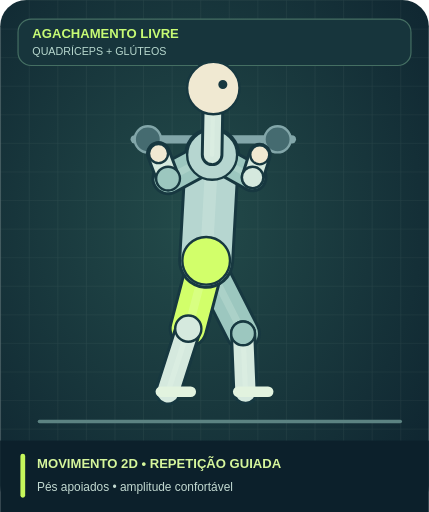
t = 0.00 s
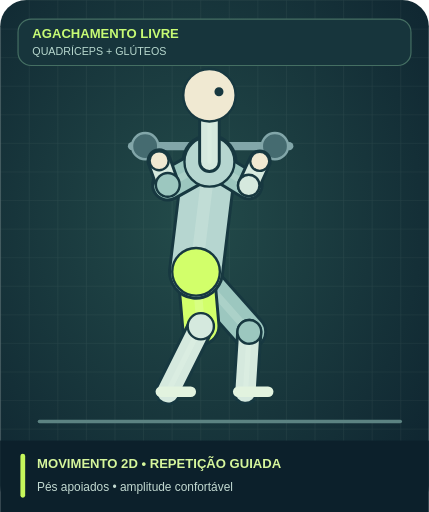
t = 1.48 s
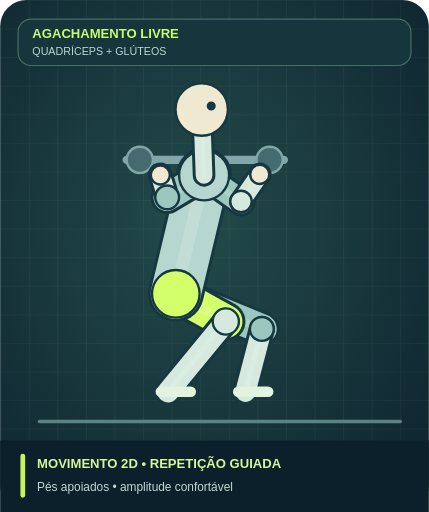
t = 2.64 s
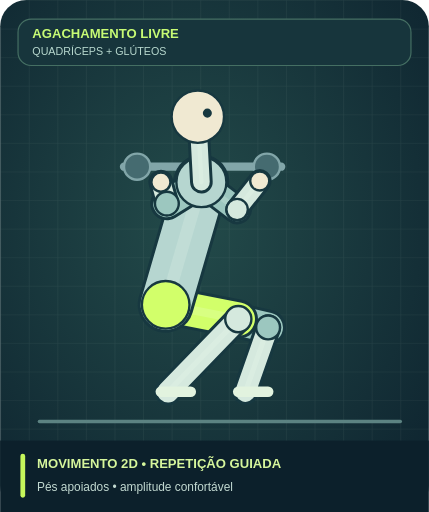
t = 3.83 s
t = 5.01 s: frame unchanged from t = 2.64 s, image omitted
t = 6.17 s: frame unchanged from t = 1.48 s, image omitted

The animated SVG that drew these frames (rendered in a browser with its animation timeline set to each time). Animation: 132 SMIL elements (animate=132); one cycle of 7.50 s, repeats indefinitely.

<svg xmlns="http://www.w3.org/2000/svg" viewBox="0 0 360 430" role="img" aria-labelledby="title desc"><title id="title">AGACHAMENTO LIVRE — MOVIMENTO 2D • REPETIÇÃO GUIADA</title><desc id="desc">Desenho educativo original. Pés apoiados • amplitude confortável. Não avalia postura.</desc><defs><radialGradient id="back" cx="45%" cy="43%" r="78%"><stop stop-color="#234b4a"/><stop offset="1" stop-color="#0d222e"/></radialGradient><pattern id="gr" patternUnits="userSpaceOnUse" width="24" height="24"><path d="M24 0H0V24" fill="none" stroke="#bbd4cb" stroke-opacity=".09"/></pattern></defs><rect width="360" height="430" rx="22" fill="url(#back)"/><rect width="360" height="430" rx="22" fill="url(#gr)"/><rect x="15" y="16" rx="11" width="330" height="39" fill="#17353c" stroke="#456f63"/><text x="27" y="32" fill="#c7fb74" font-size="11" font-weight="800" font-family="Arial,sans-serif">AGACHAMENTO LIVRE</text><text x="27" y="46" fill="#b7d8ce" font-size="9" font-family="Arial,sans-serif">QUADRÍCEPS + GLÚTEOS</text><g transform="translate(0 -2)"><line x1="33.00" y1="356.00" x2="336.00" y2="356.00" stroke="#5c8382" stroke-width="3" stroke-linecap="round"></line><line x1="113.00" y1="119.00" x2="245.00" y2="119.00" stroke="#82a6a9" stroke-width="7" stroke-linecap="round"><animate attributeName="x1" values="113;113;104;104;113;113" keyTimes="0;0.12;0.43;0.59;0.9;1" dur="7.5s" repeatCount="indefinite"/><animate attributeName="y1" values="119;119;142;142;119;119" keyTimes="0;0.12;0.43;0.59;0.9;1" dur="7.5s" repeatCount="indefinite"/><animate attributeName="x2" values="245;245;236;236;245;245" keyTimes="0;0.12;0.43;0.59;0.9;1" dur="7.5s" repeatCount="indefinite"/><animate attributeName="y2" values="119;119;142;142;119;119" keyTimes="0;0.12;0.43;0.59;0.9;1" dur="7.5s" repeatCount="indefinite"/></line><circle cx="124.00" cy="119.00" r="11.00" fill="#456b70" stroke="#82a6a9" stroke-width="2"><animate attributeName="cx" values="124;124;115;115;124;124" keyTimes="0;0.12;0.43;0.59;0.9;1" dur="7.5s" repeatCount="indefinite"/><animate attributeName="cy" values="119;119;142;142;119;119" keyTimes="0;0.12;0.43;0.59;0.9;1" dur="7.5s" repeatCount="indefinite"/></circle><circle cx="233.00" cy="119.00" r="11.00" fill="#456b70" stroke="#82a6a9" stroke-width="2"><animate attributeName="cx" values="233;233;224;224;233;233" keyTimes="0;0.12;0.43;0.59;0.9;1" dur="7.5s" repeatCount="indefinite"/><animate attributeName="cy" values="119;119;142;142;119;119" keyTimes="0;0.12;0.43;0.59;0.9;1" dur="7.5s" repeatCount="indefinite"/></circle><line x1="173.00" y1="221.00" x2="204.00" y2="282.00" stroke="#173840" stroke-width="30" stroke-linecap="round"><animate attributeName="x1" values="173;173;139;139;173;173" keyTimes="0;0.12;0.43;0.59;0.9;1" dur="7.5s" repeatCount="indefinite"/><animate attributeName="y1" values="221;221;258;258;221;221" keyTimes="0;0.12;0.43;0.59;0.9;1" dur="7.5s" repeatCount="indefinite"/><animate attributeName="x2" values="204;204;225;225;204;204" keyTimes="0;0.12;0.43;0.59;0.9;1" dur="7.5s" repeatCount="indefinite"/><animate attributeName="y2" values="282;282;277;277;282;282" keyTimes="0;0.12;0.43;0.59;0.9;1" dur="7.5s" repeatCount="indefinite"/></line><line x1="173.00" y1="221.00" x2="204.00" y2="282.00" stroke="#9cc7bf" stroke-width="25" stroke-linecap="round"><animate attributeName="x1" values="173;173;139;139;173;173" keyTimes="0;0.12;0.43;0.59;0.9;1" dur="7.5s" repeatCount="indefinite"/><animate attributeName="y1" values="221;221;258;258;221;221" keyTimes="0;0.12;0.43;0.59;0.9;1" dur="7.5s" repeatCount="indefinite"/><animate attributeName="x2" values="204;204;225;225;204;204" keyTimes="0;0.12;0.43;0.59;0.9;1" dur="7.5s" repeatCount="indefinite"/><animate attributeName="y2" values="282;282;277;277;282;282" keyTimes="0;0.12;0.43;0.59;0.9;1" dur="7.5s" repeatCount="indefinite"/></line><line x1="173.00" y1="221.00" x2="204.00" y2="282.00" stroke="#f3fff2" stroke-width="6.25" stroke-linecap="round" opacity=".18"><animate attributeName="x1" values="173;173;139;139;173;173" keyTimes="0;0.12;0.43;0.59;0.9;1" dur="7.5s" repeatCount="indefinite"/><animate attributeName="y1" values="221;221;258;258;221;221" keyTimes="0;0.12;0.43;0.59;0.9;1" dur="7.5s" repeatCount="indefinite"/><animate attributeName="x2" values="204;204;225;225;204;204" keyTimes="0;0.12;0.43;0.59;0.9;1" dur="7.5s" repeatCount="indefinite"/><animate attributeName="y2" values="282;282;277;277;282;282" keyTimes="0;0.12;0.43;0.59;0.9;1" dur="7.5s" repeatCount="indefinite"/></line><line x1="204.00" y1="282.00" x2="206.00" y2="331.00" stroke="#173840" stroke-width="22" stroke-linecap="round"><animate attributeName="x1" values="204;204;225;225;204;204" keyTimes="0;0.12;0.43;0.59;0.9;1" dur="7.5s" repeatCount="indefinite"/><animate attributeName="y1" values="282;282;277;277;282;282" keyTimes="0;0.12;0.43;0.59;0.9;1" dur="7.5s" repeatCount="indefinite"/></line><line x1="204.00" y1="282.00" x2="206.00" y2="331.00" stroke="#d5e9de" stroke-width="17" stroke-linecap="round"><animate attributeName="x1" values="204;204;225;225;204;204" keyTimes="0;0.12;0.43;0.59;0.9;1" dur="7.5s" repeatCount="indefinite"/><animate attributeName="y1" values="282;282;277;277;282;282" keyTimes="0;0.12;0.43;0.59;0.9;1" dur="7.5s" repeatCount="indefinite"/></line><line x1="204.00" y1="282.00" x2="206.00" y2="331.00" stroke="#f3fff2" stroke-width="4.25" stroke-linecap="round" opacity=".18"><animate attributeName="x1" values="204;204;225;225;204;204" keyTimes="0;0.12;0.43;0.59;0.9;1" dur="7.5s" repeatCount="indefinite"/><animate attributeName="y1" values="282;282;277;277;282;282" keyTimes="0;0.12;0.43;0.59;0.9;1" dur="7.5s" repeatCount="indefinite"/></line><line x1="173.00" y1="221.00" x2="158.00" y2="278.00" stroke="#173840" stroke-width="33" stroke-linecap="round"><animate attributeName="x1" values="173;173;139;139;173;173" keyTimes="0;0.12;0.43;0.59;0.9;1" dur="7.5s" repeatCount="indefinite"/><animate attributeName="y1" values="221;221;258;258;221;221" keyTimes="0;0.12;0.43;0.59;0.9;1" dur="7.5s" repeatCount="indefinite"/><animate attributeName="x2" values="158;158;200;200;158;158" keyTimes="0;0.12;0.43;0.59;0.9;1" dur="7.5s" repeatCount="indefinite"/><animate attributeName="y2" values="278;278;270;270;278;278" keyTimes="0;0.12;0.43;0.59;0.9;1" dur="7.5s" repeatCount="indefinite"/></line><line x1="173.00" y1="221.00" x2="158.00" y2="278.00" stroke="#d2ff6a" stroke-width="28" stroke-linecap="round"><animate attributeName="x1" values="173;173;139;139;173;173" keyTimes="0;0.12;0.43;0.59;0.9;1" dur="7.5s" repeatCount="indefinite"/><animate attributeName="y1" values="221;221;258;258;221;221" keyTimes="0;0.12;0.43;0.59;0.9;1" dur="7.5s" repeatCount="indefinite"/><animate attributeName="x2" values="158;158;200;200;158;158" keyTimes="0;0.12;0.43;0.59;0.9;1" dur="7.5s" repeatCount="indefinite"/><animate attributeName="y2" values="278;278;270;270;278;278" keyTimes="0;0.12;0.43;0.59;0.9;1" dur="7.5s" repeatCount="indefinite"/></line><line x1="173.00" y1="221.00" x2="158.00" y2="278.00" stroke="#f3fff2" stroke-width="7" stroke-linecap="round" opacity=".18"><animate attributeName="x1" values="173;173;139;139;173;173" keyTimes="0;0.12;0.43;0.59;0.9;1" dur="7.5s" repeatCount="indefinite"/><animate attributeName="y1" values="221;221;258;258;221;221" keyTimes="0;0.12;0.43;0.59;0.9;1" dur="7.5s" repeatCount="indefinite"/><animate attributeName="x2" values="158;158;200;200;158;158" keyTimes="0;0.12;0.43;0.59;0.9;1" dur="7.5s" repeatCount="indefinite"/><animate attributeName="y2" values="278;278;270;270;278;278" keyTimes="0;0.12;0.43;0.59;0.9;1" dur="7.5s" repeatCount="indefinite"/></line><line x1="158.00" y1="278.00" x2="141.00" y2="331.00" stroke="#173840" stroke-width="23" stroke-linecap="round"><animate attributeName="x1" values="158;158;200;200;158;158" keyTimes="0;0.12;0.43;0.59;0.9;1" dur="7.5s" repeatCount="indefinite"/><animate attributeName="y1" values="278;278;270;270;278;278" keyTimes="0;0.12;0.43;0.59;0.9;1" dur="7.5s" repeatCount="indefinite"/></line><line x1="158.00" y1="278.00" x2="141.00" y2="331.00" stroke="#d5e9de" stroke-width="18" stroke-linecap="round"><animate attributeName="x1" values="158;158;200;200;158;158" keyTimes="0;0.12;0.43;0.59;0.9;1" dur="7.5s" repeatCount="indefinite"/><animate attributeName="y1" values="278;278;270;270;278;278" keyTimes="0;0.12;0.43;0.59;0.9;1" dur="7.5s" repeatCount="indefinite"/></line><line x1="158.00" y1="278.00" x2="141.00" y2="331.00" stroke="#f3fff2" stroke-width="4.5" stroke-linecap="round" opacity=".18"><animate attributeName="x1" values="158;158;200;200;158;158" keyTimes="0;0.12;0.43;0.59;0.9;1" dur="7.5s" repeatCount="indefinite"/><animate attributeName="y1" values="278;278;270;270;278;278" keyTimes="0;0.12;0.43;0.59;0.9;1" dur="7.5s" repeatCount="indefinite"/></line><line x1="178.00" y1="132.00" x2="173.00" y2="221.00" stroke="#173840" stroke-width="47" stroke-linecap="round"><animate attributeName="x1" values="178;178;169;169;178;178" keyTimes="0;0.12;0.43;0.59;0.9;1" dur="7.5s" repeatCount="indefinite"/><animate attributeName="y1" values="132;132;155;155;132;132" keyTimes="0;0.12;0.43;0.59;0.9;1" dur="7.5s" repeatCount="indefinite"/><animate attributeName="x2" values="173;173;139;139;173;173" keyTimes="0;0.12;0.43;0.59;0.9;1" dur="7.5s" repeatCount="indefinite"/><animate attributeName="y2" values="221;221;258;258;221;221" keyTimes="0;0.12;0.43;0.59;0.9;1" dur="7.5s" repeatCount="indefinite"/></line><line x1="178.00" y1="132.00" x2="173.00" y2="221.00" stroke="#b6d6d0" stroke-width="42" stroke-linecap="round"><animate attributeName="x1" values="178;178;169;169;178;178" keyTimes="0;0.12;0.43;0.59;0.9;1" dur="7.5s" repeatCount="indefinite"/><animate attributeName="y1" values="132;132;155;155;132;132" keyTimes="0;0.12;0.43;0.59;0.9;1" dur="7.5s" repeatCount="indefinite"/><animate attributeName="x2" values="173;173;139;139;173;173" keyTimes="0;0.12;0.43;0.59;0.9;1" dur="7.5s" repeatCount="indefinite"/><animate attributeName="y2" values="221;221;258;258;221;221" keyTimes="0;0.12;0.43;0.59;0.9;1" dur="7.5s" repeatCount="indefinite"/></line><line x1="178.00" y1="132.00" x2="173.00" y2="221.00" stroke="#f3fff2" stroke-width="10.5" stroke-linecap="round" opacity=".18"><animate attributeName="x1" values="178;178;169;169;178;178" keyTimes="0;0.12;0.43;0.59;0.9;1" dur="7.5s" repeatCount="indefinite"/><animate attributeName="y1" values="132;132;155;155;132;132" keyTimes="0;0.12;0.43;0.59;0.9;1" dur="7.5s" repeatCount="indefinite"/><animate attributeName="x2" values="173;173;139;139;173;173" keyTimes="0;0.12;0.43;0.59;0.9;1" dur="7.5s" repeatCount="indefinite"/><animate attributeName="y2" values="221;221;258;258;221;221" keyTimes="0;0.12;0.43;0.59;0.9;1" dur="7.5s" repeatCount="indefinite"/></line><line x1="178.00" y1="132.00" x2="212.00" y2="151.00" stroke="#173840" stroke-width="25" stroke-linecap="round"><animate attributeName="x1" values="178;178;169;169;178;178" keyTimes="0;0.12;0.43;0.59;0.9;1" dur="7.5s" repeatCount="indefinite"/><animate attributeName="y1" values="132;132;155;155;132;132" keyTimes="0;0.12;0.43;0.59;0.9;1" dur="7.5s" repeatCount="indefinite"/><animate attributeName="x2" values="212;212;199;199;212;212" keyTimes="0;0.12;0.43;0.59;0.9;1" dur="7.5s" repeatCount="indefinite"/><animate attributeName="y2" values="151;151;178;178;151;151" keyTimes="0;0.12;0.43;0.59;0.9;1" dur="7.5s" repeatCount="indefinite"/></line><line x1="178.00" y1="132.00" x2="212.00" y2="151.00" stroke="#9cc7bf" stroke-width="20" stroke-linecap="round"><animate attributeName="x1" values="178;178;169;169;178;178" keyTimes="0;0.12;0.43;0.59;0.9;1" dur="7.5s" repeatCount="indefinite"/><animate attributeName="y1" values="132;132;155;155;132;132" keyTimes="0;0.12;0.43;0.59;0.9;1" dur="7.5s" repeatCount="indefinite"/><animate attributeName="x2" values="212;212;199;199;212;212" keyTimes="0;0.12;0.43;0.59;0.9;1" dur="7.5s" repeatCount="indefinite"/><animate attributeName="y2" values="151;151;178;178;151;151" keyTimes="0;0.12;0.43;0.59;0.9;1" dur="7.5s" repeatCount="indefinite"/></line><line x1="178.00" y1="132.00" x2="212.00" y2="151.00" stroke="#f3fff2" stroke-width="5" stroke-linecap="round" opacity=".18"><animate attributeName="x1" values="178;178;169;169;178;178" keyTimes="0;0.12;0.43;0.59;0.9;1" dur="7.5s" repeatCount="indefinite"/><animate attributeName="y1" values="132;132;155;155;132;132" keyTimes="0;0.12;0.43;0.59;0.9;1" dur="7.5s" repeatCount="indefinite"/><animate attributeName="x2" values="212;212;199;199;212;212" keyTimes="0;0.12;0.43;0.59;0.9;1" dur="7.5s" repeatCount="indefinite"/><animate attributeName="y2" values="151;151;178;178;151;151" keyTimes="0;0.12;0.43;0.59;0.9;1" dur="7.5s" repeatCount="indefinite"/></line><line x1="212.00" y1="151.00" x2="218.00" y2="132.00" stroke="#173840" stroke-width="20" stroke-linecap="round"><animate attributeName="x1" values="212;212;199;199;212;212" keyTimes="0;0.12;0.43;0.59;0.9;1" dur="7.5s" repeatCount="indefinite"/><animate attributeName="y1" values="151;151;178;178;151;151" keyTimes="0;0.12;0.43;0.59;0.9;1" dur="7.5s" repeatCount="indefinite"/><animate attributeName="y2" values="132;132;154;154;132;132" keyTimes="0;0.12;0.43;0.59;0.9;1" dur="7.5s" repeatCount="indefinite"/></line><line x1="212.00" y1="151.00" x2="218.00" y2="132.00" stroke="#d5e9de" stroke-width="15" stroke-linecap="round"><animate attributeName="x1" values="212;212;199;199;212;212" keyTimes="0;0.12;0.43;0.59;0.9;1" dur="7.5s" repeatCount="indefinite"/><animate attributeName="y1" values="151;151;178;178;151;151" keyTimes="0;0.12;0.43;0.59;0.9;1" dur="7.5s" repeatCount="indefinite"/><animate attributeName="y2" values="132;132;154;154;132;132" keyTimes="0;0.12;0.43;0.59;0.9;1" dur="7.5s" repeatCount="indefinite"/></line><line x1="212.00" y1="151.00" x2="218.00" y2="132.00" stroke="#f3fff2" stroke-width="3.75" stroke-linecap="round" opacity=".18"><animate attributeName="x1" values="212;212;199;199;212;212" keyTimes="0;0.12;0.43;0.59;0.9;1" dur="7.5s" repeatCount="indefinite"/><animate attributeName="y1" values="151;151;178;178;151;151" keyTimes="0;0.12;0.43;0.59;0.9;1" dur="7.5s" repeatCount="indefinite"/><animate attributeName="y2" values="132;132;154;154;132;132" keyTimes="0;0.12;0.43;0.59;0.9;1" dur="7.5s" repeatCount="indefinite"/></line><line x1="178.00" y1="132.00" x2="141.00" y2="152.00" stroke="#173840" stroke-width="28" stroke-linecap="round"><animate attributeName="x1" values="178;178;169;169;178;178" keyTimes="0;0.12;0.43;0.59;0.9;1" dur="7.5s" repeatCount="indefinite"/><animate attributeName="y1" values="132;132;155;155;132;132" keyTimes="0;0.12;0.43;0.59;0.9;1" dur="7.5s" repeatCount="indefinite"/><animate attributeName="x2" values="141;141;140;140;141;141" keyTimes="0;0.12;0.43;0.59;0.9;1" dur="7.5s" repeatCount="indefinite"/><animate attributeName="y2" values="152;152;173;173;152;152" keyTimes="0;0.12;0.43;0.59;0.9;1" dur="7.5s" repeatCount="indefinite"/></line><line x1="178.00" y1="132.00" x2="141.00" y2="152.00" stroke="#9cc7bf" stroke-width="23" stroke-linecap="round"><animate attributeName="x1" values="178;178;169;169;178;178" keyTimes="0;0.12;0.43;0.59;0.9;1" dur="7.5s" repeatCount="indefinite"/><animate attributeName="y1" values="132;132;155;155;132;132" keyTimes="0;0.12;0.43;0.59;0.9;1" dur="7.5s" repeatCount="indefinite"/><animate attributeName="x2" values="141;141;140;140;141;141" keyTimes="0;0.12;0.43;0.59;0.9;1" dur="7.5s" repeatCount="indefinite"/><animate attributeName="y2" values="152;152;173;173;152;152" keyTimes="0;0.12;0.43;0.59;0.9;1" dur="7.5s" repeatCount="indefinite"/></line><line x1="178.00" y1="132.00" x2="141.00" y2="152.00" stroke="#f3fff2" stroke-width="5.75" stroke-linecap="round" opacity=".18"><animate attributeName="x1" values="178;178;169;169;178;178" keyTimes="0;0.12;0.43;0.59;0.9;1" dur="7.5s" repeatCount="indefinite"/><animate attributeName="y1" values="132;132;155;155;132;132" keyTimes="0;0.12;0.43;0.59;0.9;1" dur="7.5s" repeatCount="indefinite"/><animate attributeName="x2" values="141;141;140;140;141;141" keyTimes="0;0.12;0.43;0.59;0.9;1" dur="7.5s" repeatCount="indefinite"/><animate attributeName="y2" values="152;152;173;173;152;152" keyTimes="0;0.12;0.43;0.59;0.9;1" dur="7.5s" repeatCount="indefinite"/></line><line x1="141.00" y1="152.00" x2="133.00" y2="131.00" stroke="#173840" stroke-width="21" stroke-linecap="round"><animate attributeName="x1" values="141;141;140;140;141;141" keyTimes="0;0.12;0.43;0.59;0.9;1" dur="7.5s" repeatCount="indefinite"/><animate attributeName="y1" values="152;152;173;173;152;152" keyTimes="0;0.12;0.43;0.59;0.9;1" dur="7.5s" repeatCount="indefinite"/><animate attributeName="x2" values="133;133;135;135;133;133" keyTimes="0;0.12;0.43;0.59;0.9;1" dur="7.5s" repeatCount="indefinite"/><animate attributeName="y2" values="131;131;155;155;131;131" keyTimes="0;0.12;0.43;0.59;0.9;1" dur="7.5s" repeatCount="indefinite"/></line><line x1="141.00" y1="152.00" x2="133.00" y2="131.00" stroke="#d5e9de" stroke-width="16" stroke-linecap="round"><animate attributeName="x1" values="141;141;140;140;141;141" keyTimes="0;0.12;0.43;0.59;0.9;1" dur="7.5s" repeatCount="indefinite"/><animate attributeName="y1" values="152;152;173;173;152;152" keyTimes="0;0.12;0.43;0.59;0.9;1" dur="7.5s" repeatCount="indefinite"/><animate attributeName="x2" values="133;133;135;135;133;133" keyTimes="0;0.12;0.43;0.59;0.9;1" dur="7.5s" repeatCount="indefinite"/><animate attributeName="y2" values="131;131;155;155;131;131" keyTimes="0;0.12;0.43;0.59;0.9;1" dur="7.5s" repeatCount="indefinite"/></line><line x1="141.00" y1="152.00" x2="133.00" y2="131.00" stroke="#f3fff2" stroke-width="4" stroke-linecap="round" opacity=".18"><animate attributeName="x1" values="141;141;140;140;141;141" keyTimes="0;0.12;0.43;0.59;0.9;1" dur="7.5s" repeatCount="indefinite"/><animate attributeName="y1" values="152;152;173;173;152;152" keyTimes="0;0.12;0.43;0.59;0.9;1" dur="7.5s" repeatCount="indefinite"/><animate attributeName="x2" values="133;133;135;135;133;133" keyTimes="0;0.12;0.43;0.59;0.9;1" dur="7.5s" repeatCount="indefinite"/><animate attributeName="y2" values="131;131;155;155;131;131" keyTimes="0;0.12;0.43;0.59;0.9;1" dur="7.5s" repeatCount="indefinite"/></line><circle cx="173.00" cy="221.00" r="20.00" fill="#d2ff6a" stroke="#173840" stroke-width="2"><animate attributeName="cx" values="173;173;139;139;173;173" keyTimes="0;0.12;0.43;0.59;0.9;1" dur="7.5s" repeatCount="indefinite"/><animate attributeName="cy" values="221;221;258;258;221;221" keyTimes="0;0.12;0.43;0.59;0.9;1" dur="7.5s" repeatCount="indefinite"/></circle><circle cx="178.00" cy="132.00" r="21.00" fill="#b6d6d0" stroke="#173840" stroke-width="2"><animate attributeName="cx" values="178;178;169;169;178;178" keyTimes="0;0.12;0.43;0.59;0.9;1" dur="7.5s" repeatCount="indefinite"/><animate attributeName="cy" values="132;132;155;155;132;132" keyTimes="0;0.12;0.43;0.59;0.9;1" dur="7.5s" repeatCount="indefinite"/></circle><circle cx="158.00" cy="278.00" r="11.00" fill="#d5e9de" stroke="#173840" stroke-width="2"><animate attributeName="cx" values="158;158;200;200;158;158" keyTimes="0;0.12;0.43;0.59;0.9;1" dur="7.5s" repeatCount="indefinite"/><animate attributeName="cy" values="278;278;270;270;278;278" keyTimes="0;0.12;0.43;0.59;0.9;1" dur="7.5s" repeatCount="indefinite"/></circle><circle cx="204.00" cy="282.00" r="10.00" fill="#9cc7bf" stroke="#173840" stroke-width="2"><animate attributeName="cx" values="204;204;225;225;204;204" keyTimes="0;0.12;0.43;0.59;0.9;1" dur="7.5s" repeatCount="indefinite"/><animate attributeName="cy" values="282;282;277;277;282;282" keyTimes="0;0.12;0.43;0.59;0.9;1" dur="7.5s" repeatCount="indefinite"/></circle><circle cx="141.00" cy="152.00" r="10.00" fill="#9cc7bf" stroke="#173840" stroke-width="2"><animate attributeName="cx" values="141;141;140;140;141;141" keyTimes="0;0.12;0.43;0.59;0.9;1" dur="7.5s" repeatCount="indefinite"/><animate attributeName="cy" values="152;152;173;173;152;152" keyTimes="0;0.12;0.43;0.59;0.9;1" dur="7.5s" repeatCount="indefinite"/></circle><circle cx="212.00" cy="151.00" r="9.00" fill="#d5e9de" stroke="#173840" stroke-width="2"><animate attributeName="cx" values="212;212;199;199;212;212" keyTimes="0;0.12;0.43;0.59;0.9;1" dur="7.5s" repeatCount="indefinite"/><animate attributeName="cy" values="151;151;178;178;151;151" keyTimes="0;0.12;0.43;0.59;0.9;1" dur="7.5s" repeatCount="indefinite"/></circle><circle cx="133.00" cy="131.00" r="8.00" fill="#f0e9d2" stroke="#173840" stroke-width="2"><animate attributeName="cx" values="133;133;135;135;133;133" keyTimes="0;0.12;0.43;0.59;0.9;1" dur="7.5s" repeatCount="indefinite"/><animate attributeName="cy" values="131;131;155;155;131;131" keyTimes="0;0.12;0.43;0.59;0.9;1" dur="7.5s" repeatCount="indefinite"/></circle><circle cx="218.00" cy="132.00" r="8.00" fill="#f0e9d2" stroke="#173840" stroke-width="2"><animate attributeName="cy" values="132;132;154;154;132;132" keyTimes="0;0.12;0.43;0.59;0.9;1" dur="7.5s" repeatCount="indefinite"/></circle><line x1="178.00" y1="132.00" x2="179.00" y2="76.00" stroke="#173840" stroke-width="19" stroke-linecap="round"><animate attributeName="x1" values="178;178;169;169;178;178" keyTimes="0;0.12;0.43;0.59;0.9;1" dur="7.5s" repeatCount="indefinite"/><animate attributeName="y1" values="132;132;155;155;132;132" keyTimes="0;0.12;0.43;0.59;0.9;1" dur="7.5s" repeatCount="indefinite"/><animate attributeName="x2" values="179;179;166;166;179;179" keyTimes="0;0.12;0.43;0.59;0.9;1" dur="7.5s" repeatCount="indefinite"/><animate attributeName="y2" values="76;76;100;100;76;76" keyTimes="0;0.12;0.43;0.59;0.9;1" dur="7.5s" repeatCount="indefinite"/></line><line x1="178.00" y1="132.00" x2="179.00" y2="76.00" stroke="#d5e9de" stroke-width="14" stroke-linecap="round"><animate attributeName="x1" values="178;178;169;169;178;178" keyTimes="0;0.12;0.43;0.59;0.9;1" dur="7.5s" repeatCount="indefinite"/><animate attributeName="y1" values="132;132;155;155;132;132" keyTimes="0;0.12;0.43;0.59;0.9;1" dur="7.5s" repeatCount="indefinite"/><animate attributeName="x2" values="179;179;166;166;179;179" keyTimes="0;0.12;0.43;0.59;0.9;1" dur="7.5s" repeatCount="indefinite"/><animate attributeName="y2" values="76;76;100;100;76;76" keyTimes="0;0.12;0.43;0.59;0.9;1" dur="7.5s" repeatCount="indefinite"/></line><line x1="178.00" y1="132.00" x2="179.00" y2="76.00" stroke="#f3fff2" stroke-width="3.5" stroke-linecap="round" opacity=".18"><animate attributeName="x1" values="178;178;169;169;178;178" keyTimes="0;0.12;0.43;0.59;0.9;1" dur="7.5s" repeatCount="indefinite"/><animate attributeName="y1" values="132;132;155;155;132;132" keyTimes="0;0.12;0.43;0.59;0.9;1" dur="7.5s" repeatCount="indefinite"/><animate attributeName="x2" values="179;179;166;166;179;179" keyTimes="0;0.12;0.43;0.59;0.9;1" dur="7.5s" repeatCount="indefinite"/><animate attributeName="y2" values="76;76;100;100;76;76" keyTimes="0;0.12;0.43;0.59;0.9;1" dur="7.5s" repeatCount="indefinite"/></line><circle cx="179.00" cy="76.00" r="22.00" fill="#f0e9d2" stroke="#173840" stroke-width="2"><animate attributeName="cx" values="179;179;166;166;179;179" keyTimes="0;0.12;0.43;0.59;0.9;1" dur="7.5s" repeatCount="indefinite"/><animate attributeName="cy" values="76;76;100;100;76;76" keyTimes="0;0.12;0.43;0.59;0.9;1" dur="7.5s" repeatCount="indefinite"/></circle><circle cx="187.00" cy="73.00" r="2.80" fill="#173840" stroke="#173840" stroke-width="2"><animate attributeName="cx" values="187;187;174;174;187;187" keyTimes="0;0.12;0.43;0.59;0.9;1" dur="7.5s" repeatCount="indefinite"/><animate attributeName="cy" values="73;73;97;97;73;73" keyTimes="0;0.12;0.43;0.59;0.9;1" dur="7.5s" repeatCount="indefinite"/></circle><line x1="135.00" y1="331.00" x2="160.00" y2="331.00" stroke="#e2f3df" stroke-width="9" stroke-linecap="round"></line><line x1="200.00" y1="331.00" x2="225.00" y2="331.00" stroke="#e2f3df" stroke-width="9" stroke-linecap="round"></line></g><rect x="0" y="370" width="360" height="60" fill="#0c202b"/><rect x="17" y="381" width="4" height="37" rx="2" fill="#c6f65b"/><text x="31" y="393" fill="#d6f69c" font-size="11" font-family="Arial,sans-serif" font-weight="800">MOVIMENTO 2D • REPETIÇÃO GUIADA</text><text x="31" y="412" fill="#c2d9d1" font-size="10" font-family="Arial,sans-serif">Pés apoiados • amplitude confortável</text></svg>
